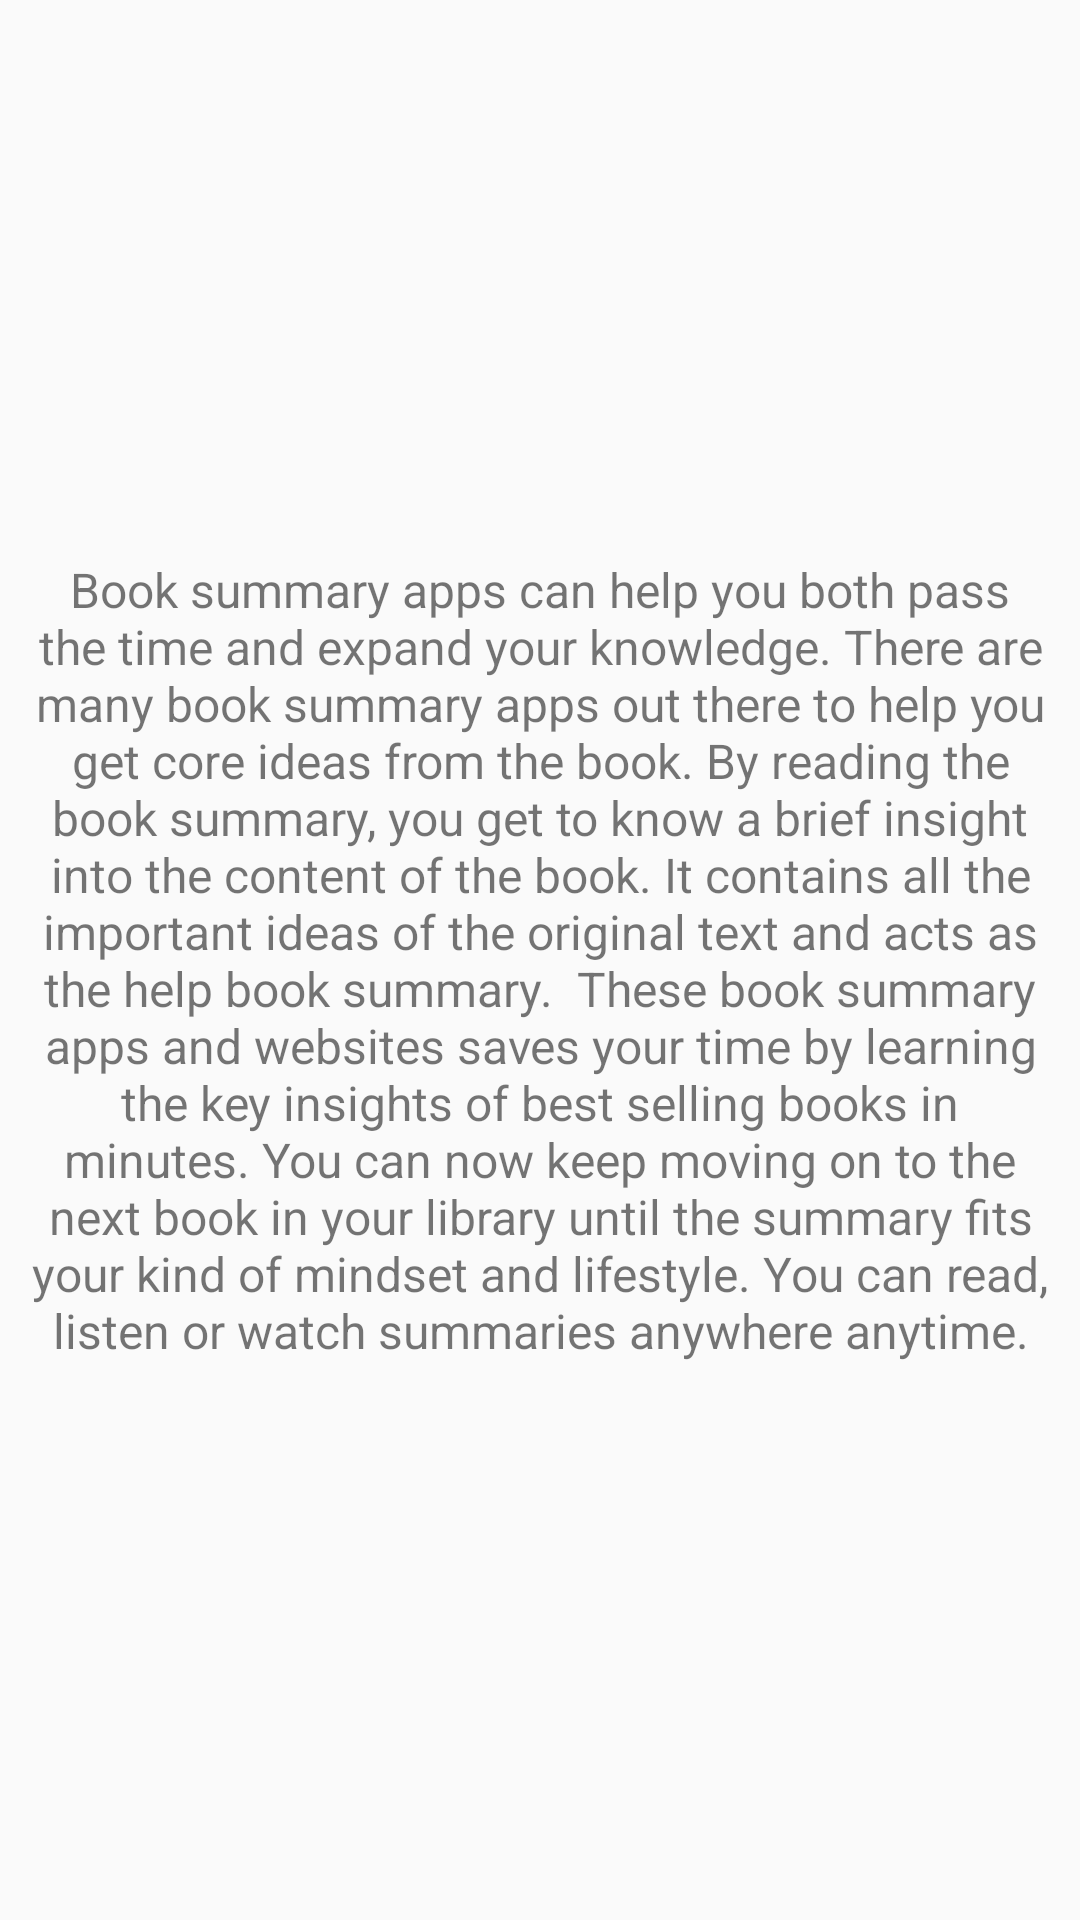

The Android layout XML behind this screen, and the referenced resources:
<!-- AndroidManifest.xml: application theme Theme.AppCompat.DayNight.NoActionBar -->
<!-- res/layout/fragment_about_app.xml -->
<RelativeLayout xmlns:android="http://schemas.android.com/apk/res/android"
    xmlns:tools="http://schemas.android.com/tools"
    android:layout_width="match_parent"
    android:layout_height="match_parent"
    tools:context="com.rahul.bookhub.fragments.AboutAppFragment">

    
    <TextView
        android:id="@+id/txtAboutApp"
        android:layout_width="400dp"
        android:padding="10dp"
        android:layout_height="wrap_content"
        android:layout_centerInParent="true"
        android:text="Book summary apps can help you both pass the time and expand your knowledge. There are many book summary apps out there to help you get core ideas from the book. By reading the book summary, you get to know a brief insight into the content of the book. It contains all the important ideas of the original text and acts as the help book summary.

These book summary apps and websites saves your time by learning the key insights of best selling books in minutes. You can now keep moving on to the next book in your library until the summary fits your kind of mindset and lifestyle. You can read, listen or watch summaries anywhere anytime."
        android:textAlignment="center"
        android:textSize="16sp"
        android:gravity="center_horizontal" />

</RelativeLayout>
<!-- resources referenced by this layout -->
<resources>

</resources>
